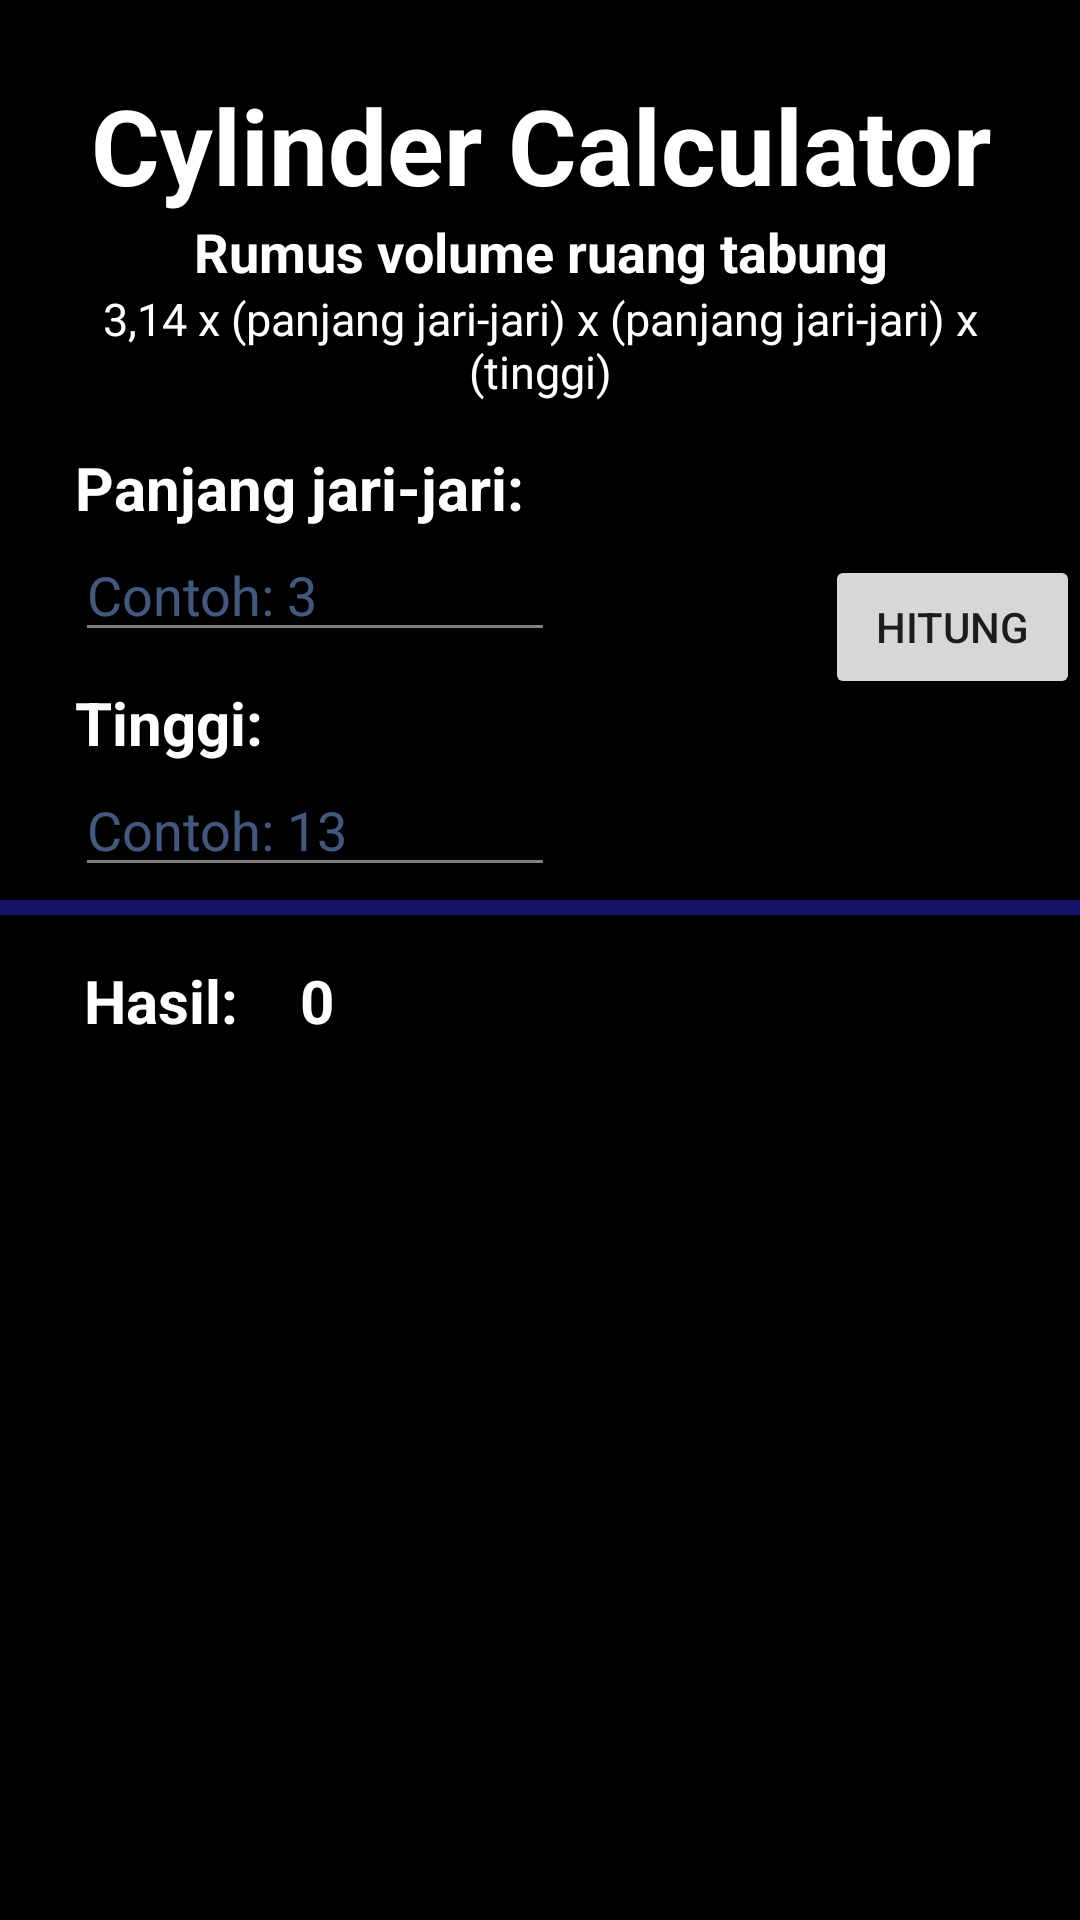

Here is an Android app screen rendered from its layout file. Give the layout XML and the strings, colors and styles it references.
<!-- AndroidManifest.xml: application theme Theme.OceanWave -->
<!-- res/layout/fragment_third_3.xml -->
<?xml version="1.0" encoding="utf-8"?>
<FrameLayout xmlns:android="http://schemas.android.com/apk/res/android"
    xmlns:tools="http://schemas.android.com/tools"
    android:layout_width="match_parent"
    android:layout_height="match_parent"
    xmlns:app="http://schemas.android.com/apk/res-auto"
    tools:context=".ThirdFragment_3"
    android:background="@color/black">

    
    <ScrollView
        android:layout_width="match_parent"
        android:layout_height="wrap_content">
        <FrameLayout
            android:layout_width="match_parent"
            android:layout_height="match_parent">
            <LinearLayout
                android:layout_width="match_parent"
                android:layout_height="match_parent"
                android:orientation="vertical"
                android:paddingRight="25dp"
                android:paddingLeft="25dp"
                android:paddingTop="5dp">
                <TextView
                    android:layout_width="match_parent"
                    android:layout_height="wrap_content"
                    android:text="Cylinder Calculator"
                    android:textSize="35dp"
                    android:layout_marginTop="20dp"
                    android:gravity="center"
                    android:textStyle="bold"
                    android:textColor="@color/white"/>
                <TextView
                    android:layout_width="match_parent"
                    android:layout_height="wrap_content"
                    android:text="Rumus volume ruang tabung"
                    android:gravity="center"
                    android:textSize="18dp"
                    android:textStyle="bold"
                    android:textColor="@color/white"/>
                <TextView
                    android:layout_width="match_parent"
                    android:layout_height="wrap_content"
                    android:text="3,14 x (panjang jari-jari) x (panjang jari-jari) x (tinggi)"
                    android:textSize="15dp"
                    android:gravity="center"
                    android:textColor="@color/white"/>
                <TextView
                    android:layout_width="match_parent"
                    android:layout_height="wrap_content"
                    android:text="Panjang jari-jari:"
                    android:textStyle="bold"
                    android:textColor="@color/white"
                    android:layout_marginTop="15dp"
                    android:textSize="20dp" />
                <EditText
                    android:id="@+id/jariTabung"
                    android:layout_width="match_parent"
                    android:layout_height="wrap_content"
                    android:backgroundTint="@color/white"
                    android:textColor="@color/white"
                    android:textColorHint="@color/baby_blue"
                    android:inputType="number"
                    android:hint="Contoh: 3"
                    android:alpha="0.5"
                    android:textStyle="normal"
                    android:layout_marginRight="150dp"/>
                <TextView
                    android:layout_width="match_parent"
                    android:layout_height="wrap_content"
                    android:text="Tinggi:"
                    android:textStyle="bold"
                    android:textColor="@color/white"
                    android:layout_marginTop="10dp"
                    android:textSize="20dp" />
                <EditText
                    android:id="@+id/tinggiTabung"
                    android:layout_width="match_parent"
                    android:layout_height="wrap_content"
                    android:backgroundTint="@color/white"
                    android:textColor="@color/white"
                    android:textColorHint="@color/baby_blue"
                    android:inputType="number"
                    android:hint="Contoh: 13"
                    android:alpha="0.5"
                    android:textStyle="normal"
                    android:layout_marginRight="150dp"/>

            </LinearLayout>
            <Button
                android:id="@+id/hitungTabung"
                android:layout_width="wrap_content"
                android:layout_height="wrap_content"
                android:layout_marginLeft="275dp"
                android:layout_marginTop="185dp"
                android:text="Hitung"
                />
            <com.google.android.material.divider.MaterialDivider
                android:layout_width="match_parent"
                android:layout_height="5dp"
                app:dividerColor="@color/navy_blue"
                android:layout_marginTop="300dp" />
            <TextView
                android:layout_width="match_parent"
                android:layout_height="wrap_content"
                android:text="Hasil:"
                android:textStyle="bold"
                android:textColor="@color/white"
                android:layout_marginTop="320dp"
                android:layout_marginLeft="28dp"
                android:textSize="20dp" />

            <TextView
                android:id="@+id/hasilTabung"
                android:layout_width="match_parent"
                android:layout_height="wrap_content"
                android:textColor="@color/white"
                android:textSize="20dp"
                android:layout_marginLeft="100dp"
                android:layout_marginRight="50dp"
                android:layout_marginTop="320dp"
                android:text="0"
                android:textStyle="bold"/>
        </FrameLayout>
    </ScrollView>


</FrameLayout>
<!-- resources referenced by this layout -->
<resources>
  <color name="baby_blue">#FF85B1FD</color>
  <color name="black">#FF000000</color>
  <color name="navy_blue">#FF14136A</color>
  <color name="white">#FFFFFFFF</color>
  <style name="Theme.OceanWave" parent="Theme.MaterialComponents.DayNight.DarkActionBar">
          <item name="colorPrimary">#2196F3</item>
          <item name="colorPrimaryVariant">#1976D2</item>
          <item name="colorOnPrimary">#FFFFFF</item>
          
          <item name="colorSecondary">#F44336</item>
          <item name="colorSecondaryVariant">#D32F2F</item>
          <item name="colorOnSecondary">#FFFFFF</item>
          
          <item name="android:statusBarColor">?attr/colorPrimaryVariant</item>
  
      </style>
</resources>
